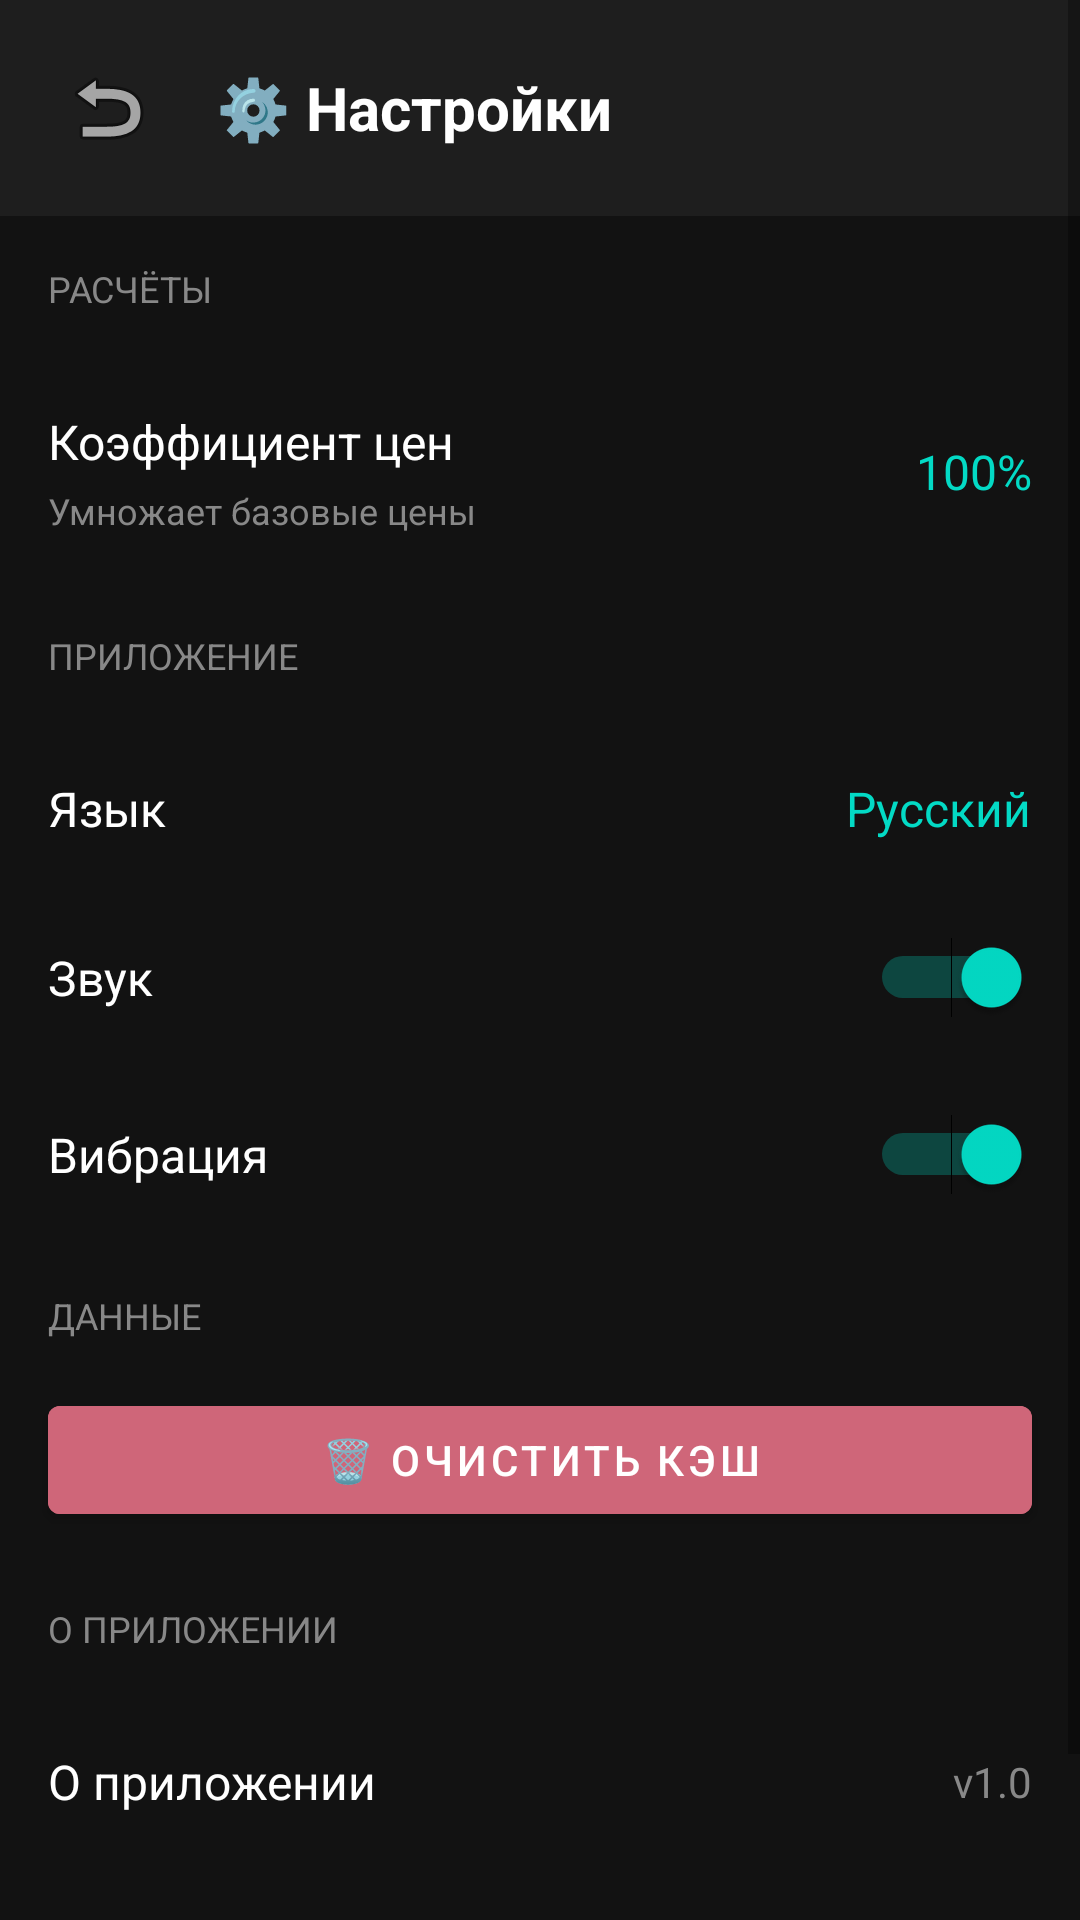

Layout XML and referenced resources for this Android screen:
<!-- AndroidManifest.xml: application theme Theme.ConstructionEstimator -->
<!-- res/layout/activity_settings.xml -->
<?xml version="1.0" encoding="utf-8"?>
<ScrollView xmlns:android="http://schemas.android.com/apk/res/android"
    xmlns:app="http://schemas.android.com/apk/res-auto"
    android:layout_width="match_parent"
    android:layout_height="match_parent"
    android:background="#121212">

    <LinearLayout
        android:layout_width="match_parent"
        android:layout_height="wrap_content"
        android:orientation="vertical">

        
        <LinearLayout
            android:layout_width="match_parent"
            android:layout_height="wrap_content"
            android:orientation="horizontal"
            android:gravity="center_vertical"
            android:padding="16dp"
            android:background="#1E1E1E">

            <ImageButton
                android:id="@+id/backButton"
                android:layout_width="40dp"
                android:layout_height="40dp"
                android:src="@android:drawable/ic_menu_revert"
                android:background="?attr/selectableItemBackgroundBorderless"
                android:contentDescription="Назад" />

            <TextView
                android:layout_width="wrap_content"
                android:layout_height="wrap_content"
                android:text="⚙️ Настройки"
                android:textSize="20sp"
                android:textColor="#FFFFFF"
                android:textStyle="bold"
                android:layout_marginStart="16dp" />

        </LinearLayout>

        
        <TextView
            android:layout_width="match_parent"
            android:layout_height="wrap_content"
            android:text="РАСЧЁТЫ"
            android:textSize="12sp"
            android:textColor="#888888"
            android:padding="16dp"
            android:paddingBottom="8dp" />

        <LinearLayout
            android:id="@+id/priceMultiplierRow"
            android:layout_width="match_parent"
            android:layout_height="wrap_content"
            android:orientation="horizontal"
            android:gravity="center_vertical"
            android:padding="16dp"
            android:background="?attr/selectableItemBackground">

            <LinearLayout
                android:layout_width="0dp"
                android:layout_height="wrap_content"
                android:layout_weight="1"
                android:orientation="vertical">

                <TextView
                    android:layout_width="wrap_content"
                    android:layout_height="wrap_content"
                    android:text="Коэффициент цен"
                    android:textSize="16sp"
                    android:textColor="#FFFFFF" />

                <TextView
                    android:layout_width="wrap_content"
                    android:layout_height="wrap_content"
                    android:text="Умножает базовые цены"
                    android:textSize="12sp"
                    android:textColor="#888888"
                    android:layout_marginTop="4dp" />
            </LinearLayout>

            <TextView
                android:id="@+id/priceMultiplierText"
                android:layout_width="wrap_content"
                android:layout_height="wrap_content"
                android:text="100%"
                android:textSize="16sp"
                android:textColor="#03DAC5" />
        </LinearLayout>

        
        <TextView
            android:layout_width="match_parent"
            android:layout_height="wrap_content"
            android:text="ПРИЛОЖЕНИЕ"
            android:textSize="12sp"
            android:textColor="#888888"
            android:padding="16dp"
            android:paddingBottom="8dp" />

        <LinearLayout
            android:id="@+id/languageRow"
            android:layout_width="match_parent"
            android:layout_height="wrap_content"
            android:orientation="horizontal"
            android:gravity="center_vertical"
            android:padding="16dp"
            android:background="?attr/selectableItemBackground">

            <TextView
                android:layout_width="0dp"
                android:layout_height="wrap_content"
                android:layout_weight="1"
                android:text="Язык"
                android:textSize="16sp"
                android:textColor="#FFFFFF" />

            <TextView
                android:id="@+id/languageText"
                android:layout_width="wrap_content"
                android:layout_height="wrap_content"
                android:text="Русский"
                android:textSize="16sp"
                android:textColor="#03DAC5" />
        </LinearLayout>

        
        <LinearLayout
            android:layout_width="match_parent"
            android:layout_height="wrap_content"
            android:orientation="horizontal"
            android:gravity="center_vertical"
            android:padding="16dp">

            <TextView
                android:layout_width="0dp"
                android:layout_height="wrap_content"
                android:layout_weight="1"
                android:text="Звук"
                android:textSize="16sp"
                android:textColor="#FFFFFF" />

            <Switch
                android:id="@+id/soundSwitch"
                android:layout_width="wrap_content"
                android:layout_height="wrap_content"
                android:checked="true" />
        </LinearLayout>

        <LinearLayout
            android:layout_width="match_parent"
            android:layout_height="wrap_content"
            android:orientation="horizontal"
            android:gravity="center_vertical"
            android:padding="16dp">

            <TextView
                android:layout_width="0dp"
                android:layout_height="wrap_content"
                android:layout_weight="1"
                android:text="Вибрация"
                android:textSize="16sp"
                android:textColor="#FFFFFF" />

            <Switch
                android:id="@+id/vibrationSwitch"
                android:layout_width="wrap_content"
                android:layout_height="wrap_content"
                android:checked="true" />
        </LinearLayout>

        
        <TextView
            android:layout_width="match_parent"
            android:layout_height="wrap_content"
            android:text="ДАННЫЕ"
            android:textSize="12sp"
            android:textColor="#888888"
            android:padding="16dp"
            android:paddingBottom="8dp" />

        <Button
            android:id="@+id/clearCacheButton"
            android:layout_width="match_parent"
            android:layout_height="wrap_content"
            android:text="🗑️ Очистить кэш"
            android:textColor="#FFFFFF"
            android:backgroundTint="#CF6679"
            android:layout_marginHorizontal="16dp"
            android:layout_marginBottom="8dp" />

        
        <TextView
            android:layout_width="match_parent"
            android:layout_height="wrap_content"
            android:text="О ПРИЛОЖЕНИИ"
            android:textSize="12sp"
            android:textColor="#888888"
            android:padding="16dp"
            android:paddingBottom="8dp" />

        <LinearLayout
            android:id="@+id/aboutRow"
            android:layout_width="match_parent"
            android:layout_height="wrap_content"
            android:orientation="horizontal"
            android:gravity="center_vertical"
            android:padding="16dp"
            android:background="?attr/selectableItemBackground">

            <TextView
                android:layout_width="0dp"
                android:layout_height="wrap_content"
                android:layout_weight="1"
                android:text="О приложении"
                android:textSize="16sp"
                android:textColor="#FFFFFF" />

            <TextView
                android:layout_width="wrap_content"
                android:layout_height="wrap_content"
                android:text="v1.0"
                android:textSize="14sp"
                android:textColor="#888888" />
        </LinearLayout>

        <Button
            android:id="@+id/rateButton"
            android:layout_width="match_parent"
            android:layout_height="wrap_content"
            android:text="⭐ Оценить приложение"
            android:textColor="#121212"
            android:backgroundTint="#FFD700"
            android:layout_marginHorizontal="16dp"
            android:layout_marginVertical="16dp" />

    </LinearLayout>
</ScrollView>
<!-- resources referenced by this layout -->
<resources>
  <style name="Theme.ConstructionEstimator" parent="Theme.MaterialComponents.DayNight.NoActionBar">
          <item name="colorPrimary">@color/colorPrimary</item>
          <item name="colorPrimaryVariant">@color/colorPrimaryVariant</item>
          <item name="colorOnPrimary">@color/colorOnPrimary</item>
          <item name="colorSecondary">@color/colorSecondary</item>
          <item name="colorSecondaryVariant">@color/colorSecondaryVariant</item>
          <item name="colorOnSecondary">@color/colorOnSecondary</item>
          <item name="android:colorBackground">@color/colorBackground</item>
          <item name="colorSurface">@color/colorSurface</item>
          <item name="colorError">@color/colorError</item>
          <item name="colorOnBackground">@color/colorOnBackground</item>
          <item name="colorOnSurface">@color/colorOnSurface</item>
          <item name="android:statusBarColor">@color/colorPrimaryVariant</item>
      </style>
  <color name="colorPrimary">#6200EE</color>
  <color name="colorPrimaryVariant">#3700B3</color>
  <color name="colorOnPrimary">#FFFFFF</color>
  <color name="colorSecondary">#03DAC5</color>
  <color name="colorSecondaryVariant">#018786</color>
  <color name="colorOnSecondary">#000000</color>
  <color name="colorBackground">#121212</color>
  <color name="colorSurface">#1E1E1E</color>
  <color name="colorError">#CF6679</color>
  <color name="colorOnBackground">#E0E0E0</color>
  <color name="colorOnSurface">#E0E0E0</color>
</resources>
